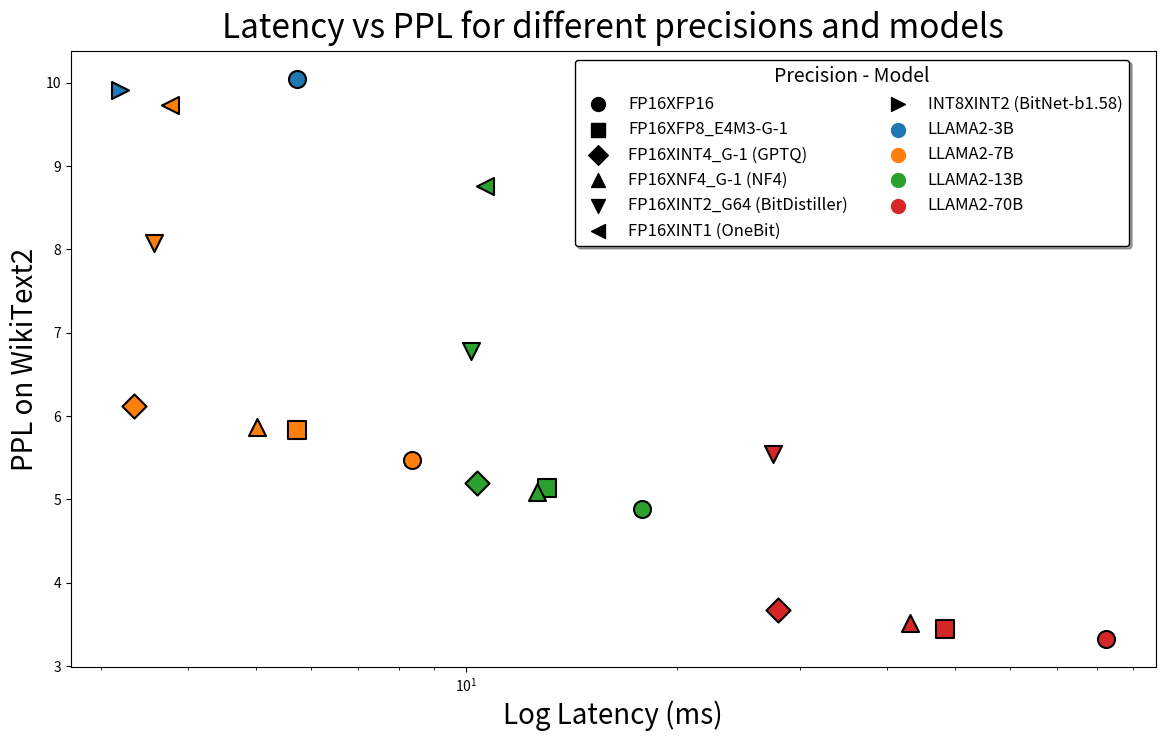

Python code for this plot: (Note: this script raises an exception after producing the figure.)
import matplotlib.pyplot as plt

# Data
models = ['LLAMA2-3B', 'LLAMA2-7B', 'LLAMA2-13B', 'LLAMA2-70B']
latencies = {
    'FP16XFP16': [5.7171, 8.3704, 17.8364, 82.456],
    'FP16XFP8_E4M3-G-1': [4.8071, 5.7144, 13.0364, 48.456],
    'FP16XINT4_G-1 (GPTQ)': [3.6371, 3.3464, 10.3484, 27.896],
    'FP16XNF4_G-1 (NF4)': [4.6511, 5.0104, 12.6204, 43.176],
    'FP16XINT2_G64 (BitDistiller)': [3.8711, 3.5704, 10.1564, 27.496],
    'FP16XINT1 (OneBit)': [3.8451, 3.7624, 10.6364, 30.616],
    'INT8XINT2 (BitNet-b1.58)': [3.1951, 2.5144, 8.7804, 17.896],
}

ppls = {
    'FP16XFP16': [10.04, 5.47, 4.88, 3.32],
    'FP16XFP8_E4M3-G-1': [None, 5.8277, 5.1334, 3.4467],
    'FP16XINT4_G-1 (GPTQ)': [None, 6.12, 5.20, 3.67],
    'FP16XNF4_G-1 (NF4)': [None, 5.87, 5.09, 3.52],
    'FP16XINT2_G64 (BitDistiller)': [None, 8.08, 6.78, 5.54],
    'FP16XINT1 (OneBit)': [None, 9.73, 8.76, None],
    'INT8XINT2 (BitNet-b1.58)': [9.91, None, None, None],
}

markers = {
    'FP16XFP16': 'o',
    'FP16XFP8_E4M3-G-1': 's',
    'FP16XINT4_G-1 (GPTQ)': 'D',
    'FP16XNF4_G-1 (NF4)': '^',
    'FP16XINT2_G64 (BitDistiller)': 'v',
    'FP16XINT1 (OneBit)': '<',
    'INT8XINT2 (BitNet-b1.58)': '>',
}

# Using tab10 colormap for higher contrast
colormap = plt.cm.tab10
colors = {
    'LLAMA2-3B': colormap(0.0),
    'LLAMA2-7B': colormap(0.1),
    'LLAMA2-13B': colormap(0.2),
    'LLAMA2-70B': colormap(0.3),
}

# Plotting
plt.figure(figsize=(14, 8))

for precision in latencies.keys():
    for model in models:
        latency = latencies[precision][models.index(model)]
        ppl = ppls[precision][models.index(model)]
        if latency is not None and ppl is not None:
            color = colors[model]
            marker = markers[precision]
            plt.scatter(latency, ppl, color=color, marker=marker, label=f'{precision} - {model}', s=150, edgecolor='black', linewidth=1.5)

# Connecting points for each model
for model in models:
    model_latencies = [latencies[precision][models.index(model)] for precision in latencies.keys()]
    model_ppls = [ppls[precision][models.index(model)] for precision in ppls.keys()]

    valid_points = [(lat, ppl) for lat, ppl in zip(model_latencies, model_ppls) if lat is not None and ppl is not None]
    valid_points.sort()  # Sort by latency

    # if valid_points:
    #     plt.plot(*zip(*valid_points), color=colors[model])

# Custom legend
handles = []
labels = []
for marker in markers.values():
    handles.append(plt.scatter([], [], color='black', marker=marker, s=100))
labels.extend(markers.keys())
for color in colors.values():
    handles.append(plt.scatter([], [], color=color, s=100))
labels.extend(colors.keys())

plt.legend(handles, labels, loc="upper center", bbox_to_anchor=(0.72, 1.0), ncol=2, fontsize=12, frameon=True, title='Precision - Model', title_fontsize='14', shadow=True, fancybox=True, facecolor='white', edgecolor='black')

# Log scale for x-axis
plt.xscale('log')
plt.xlabel('Log Latency (ms)', fontsize=20)
plt.ylabel('PPL on WikiText2', fontsize=20)
plt.title('Latency vs PPL for different precisions and models', fontsize=24, pad=10)
plt.grid(False)

# Save plots
plt.savefig("pdf/ppl_latency.pdf", bbox_inches="tight")
plt.savefig("png/ppl_latency.png", bbox_inches="tight", transparent=False, dpi=255)
plt.show()